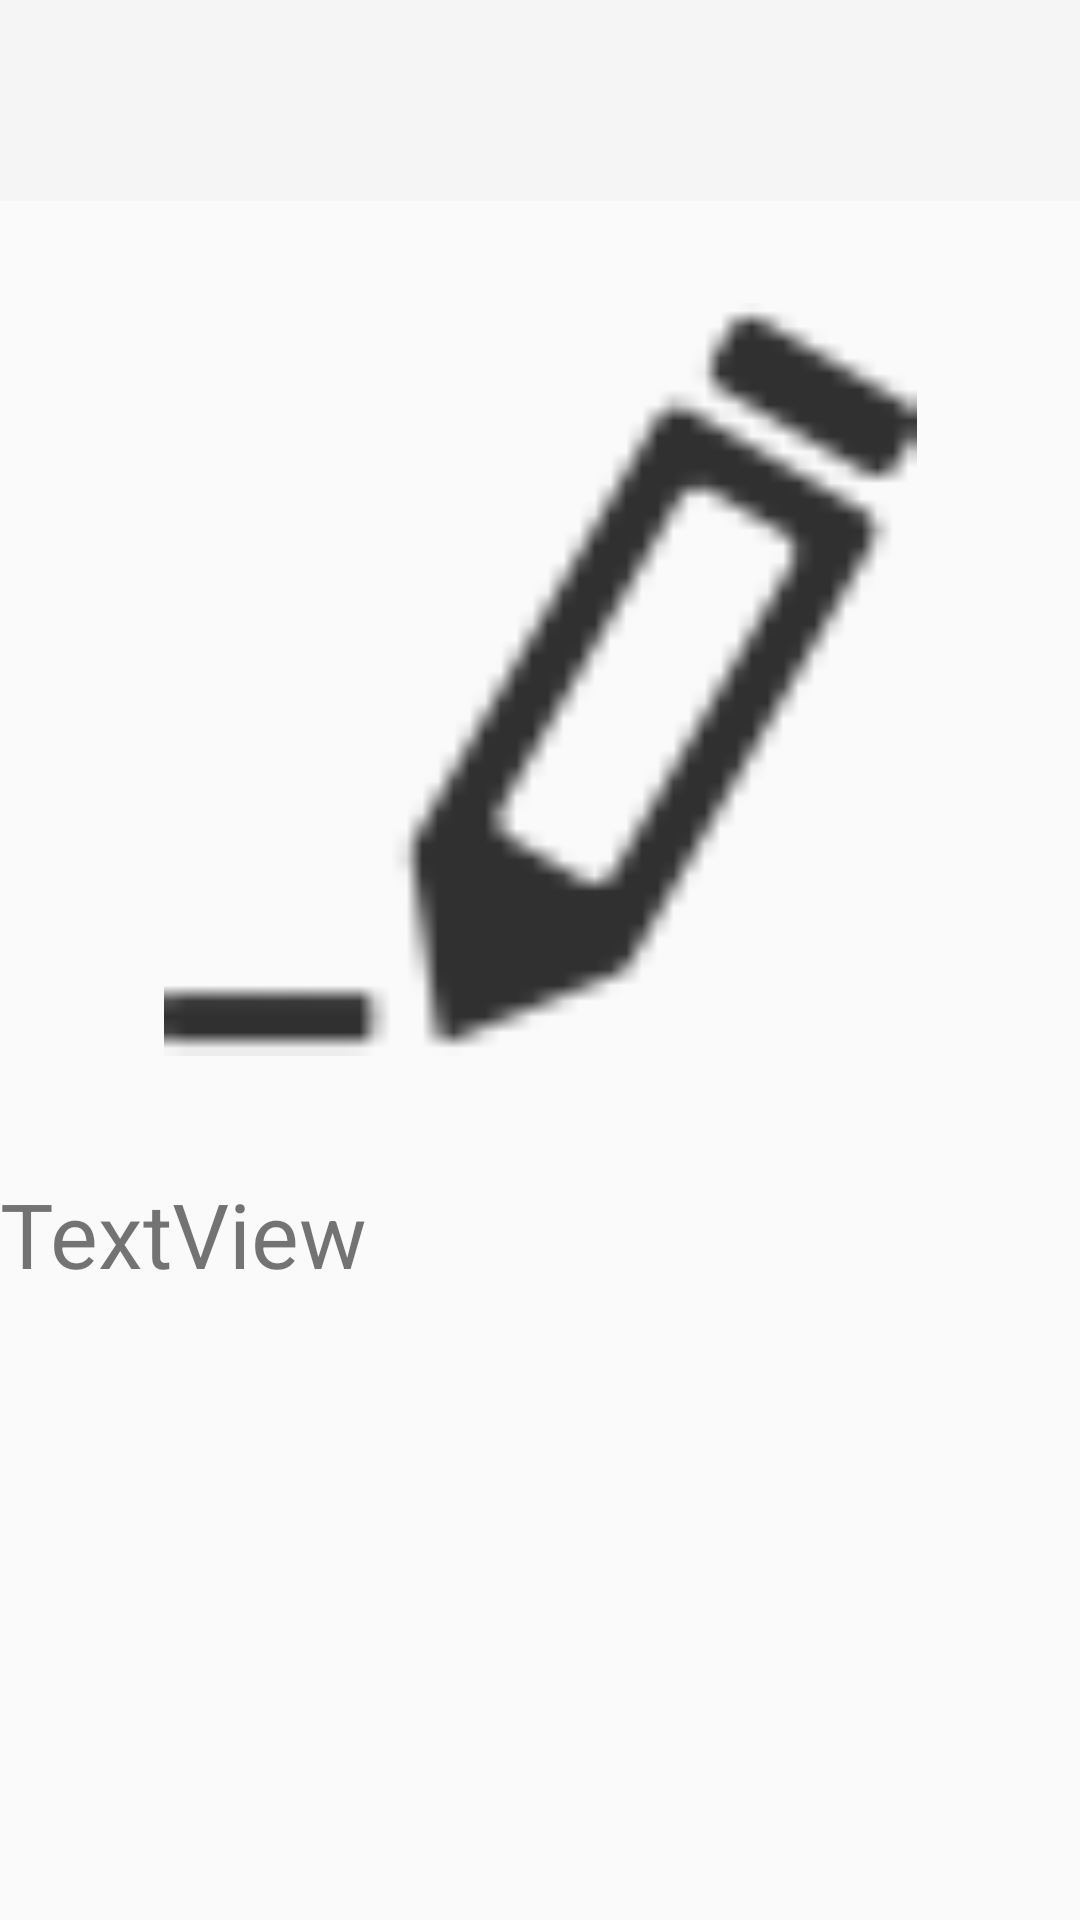

Layout XML and referenced resources for this Android screen:
<!-- AndroidManifest.xml: application theme Theme.AppCompat.Light.NoActionBar -->
<!-- res/layout/activity_view_note.xml -->
<?xml version="1.0" encoding="utf-8"?>
<LinearLayout xmlns:android="http://schemas.android.com/apk/res/android"
    xmlns:app="http://schemas.android.com/apk/res-auto"
    xmlns:tools="http://schemas.android.com/tools"
    android:layout_width="match_parent"
    android:layout_height="match_parent"
    android:orientation="vertical"
    tools:context="view.view_note">

    <androidx.appcompat.widget.Toolbar
        android:id="@+id/myToolbar_3"
        android:layout_width="match_parent"
        android:layout_height="67dp"
        android:background="?attr/colorPrimary"
        android:minHeight="?attr/actionBarSize"
        android:theme="?attr/actionBarTheme" />

    <LinearLayout
        android:layout_width="match_parent"
        android:layout_height="34dp"
        android:orientation="vertical"></LinearLayout>

    <ImageView
        android:id="@+id/imgAttach"
        android:layout_width="match_parent"
        android:layout_height="251dp"
        app:srcCompat="@drawable/editlogo48" />

    <LinearLayout
        android:layout_width="match_parent"
        android:layout_height="39dp"
        android:orientation="vertical"></LinearLayout>

    <TextView
        android:id="@+id/txtContext"
        android:layout_width="match_parent"
        android:layout_height="62dp"
        android:text="TextView"
        android:textSize="30dp" />
</LinearLayout>
<!-- resources referenced by this layout -->
<resources>
  <!-- drawable editlogo48: png bitmap (drawable, 1536 bytes) -->
</resources>
